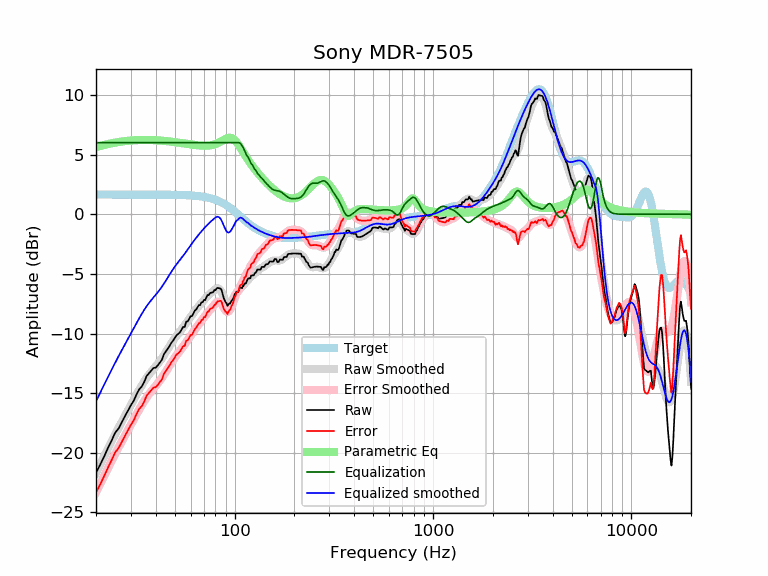

Source data for this figure (header and first rows):
frequency, raw, error, smoothed, error_smoothed, equalization, parametric_eq, equalized_raw, equalized_smoothed, target
20, -21.67, -23.32, -21.68, -23.33, 6.00, 5.63, -15.67, -15.68, 1.65
21, -20.99, -22.64, -20.96, -22.61, 6.00, 5.73, -14.99, -14.96, 1.65
22, -20.30, -21.94, -20.28, -21.92, 6.00, 5.81, -14.30, -14.28, 1.65
23, -19.58, -21.23, -19.63, -21.27, 6.00, 5.89, -13.58, -13.63, 1.65
24, -18.95, -20.60, -19.01, -20.66, 6.00, 5.95, -12.95, -13.01, 1.65
25, -18.31, -19.96, -18.44, -20.09, 6.00, 6.01, -12.31, -12.44, 1.65
26, -17.96, -19.61, -17.90, -19.55, 6.00, 6.05, -11.96, -11.90, 1.65
27, -17.42, -19.07, -17.39, -19.03, 6.00, 6.09, -11.42, -11.39, 1.65
28, -16.92, -18.57, -16.90, -18.55, 6.00, 6.13, -10.92, -10.90, 1.65
29, -16.46, -18.10, -16.44, -18.08, 6.00, 6.16, -10.46, -10.44, 1.65
30, -16.00, -17.65, -15.99, -17.63, 6.00, 6.18, -10.00, -9.99, 1.65
31, -15.63, -17.27, -15.55, -17.20, 6.00, 6.20, -9.63, -9.55, 1.65
32, -15.11, -16.75, -15.13, -16.78, 6.00, 6.21, -9.11, -9.13, 1.65
33, -14.68, -16.33, -14.73, -16.38, 6.00, 6.22, -8.68, -8.73, 1.65
34, -14.44, -16.09, -14.36, -16.01, 6.00, 6.23, -8.44, -8.36, 1.65
35, -14.06, -15.71, -14.02, -15.66, 6.00, 6.23, -8.06, -8.02, 1.65
36, -13.56, -15.20, -13.71, -15.36, 6.00, 6.23, -7.56, -7.71, 1.65
37, -13.33, -14.98, -13.44, -15.08, 6.00, 6.23, -7.33, -7.44, 1.64
38, -13.11, -14.76, -13.19, -14.84, 6.00, 6.22, -7.11, -7.19, 1.64
39, -12.89, -14.53, -12.97, -14.61, 6.00, 6.21, -6.89, -6.97, 1.64
40, -12.86, -14.50, -12.75, -14.39, 6.00, 6.20, -6.86, -6.75, 1.64
41, -12.66, -14.30, -12.53, -14.18, 6.00, 6.19, -6.66, -6.53, 1.64
42, -12.43, -14.07, -12.31, -13.95, 6.00, 6.18, -6.43, -6.31, 1.64
43, -12.20, -13.84, -12.07, -13.71, 6.00, 6.17, -6.20, -6.07, 1.64
44, -11.74, -13.38, -11.82, -13.46, 6.00, 6.15, -5.74, -5.82, 1.64
45, -11.51, -13.14, -11.56, -13.20, 6.00, 6.13, -5.51, -5.56, 1.64
46, -11.27, -12.91, -11.30, -12.94, 6.00, 6.12, -5.27, -5.30, 1.64
47, -11.04, -12.68, -11.05, -12.68, 6.00, 6.10, -5.04, -5.05, 1.63
48, -10.77, -12.40, -10.81, -12.44, 6.00, 6.08, -4.77, -4.81, 1.63
49, -10.58, -12.21, -10.59, -12.22, 6.00, 6.06, -4.58, -4.59, 1.63
50, -10.35, -11.98, -10.38, -12.01, 6.00, 6.04, -4.35, -4.38, 1.63
51, -10.13, -11.75, -10.19, -11.81, 6.00, 6.02, -4.13, -4.19, 1.62
52, -10.03, -11.65, -10.00, -11.62, 6.00, 6.00, -4.03, -4.00, 1.62
53, -9.90, -11.52, -9.83, -11.44, 6.00, 5.98, -3.90, -3.83, 1.62
54, -9.67, -11.29, -9.65, -11.27, 6.00, 5.96, -3.67, -3.65, 1.61
55, -9.45, -11.05, -9.48, -11.09, 6.00, 5.94, -3.45, -3.48, 1.61
56, -9.45, -11.05, -9.31, -10.91, 6.00, 5.92, -3.45, -3.31, 1.60
57, -8.99, -10.59, -9.13, -10.73, 6.00, 5.90, -2.99, -3.13, 1.60
58, -8.99, -10.58, -8.96, -10.55, 6.00, 5.89, -2.99, -2.96, 1.59
59, -8.76, -10.35, -8.78, -10.36, 6.00, 5.87, -2.76, -2.78, 1.58
60, -8.54, -10.12, -8.61, -10.19, 6.00, 5.85, -2.54, -2.61, 1.58
61, -8.54, -10.11, -8.44, -10.01, 6.00, 5.83, -2.54, -2.44, 1.57
62, -8.31, -9.87, -8.28, -9.84, 6.00, 5.82, -2.31, -2.28, 1.56
63, -8.08, -9.63, -8.12, -9.67, 6.00, 5.80, -2.08, -2.12, 1.55
64, -7.98, -9.52, -7.97, -9.51, 6.00, 5.79, -1.98, -1.97, 1.54
65, -7.80, -9.32, -7.83, -9.35, 6.00, 5.78, -1.80, -1.83, 1.53
66, -7.62, -9.13, -7.69, -9.21, 6.00, 5.77, -1.62, -1.69, 1.51
67, -7.62, -9.12, -7.56, -9.06, 6.00, 5.76, -1.62, -1.56, 1.50
68, -7.39, -8.88, -7.44, -8.92, 6.00, 5.75, -1.39, -1.44, 1.49
69, -7.37, -8.84, -7.32, -8.79, 6.00, 5.75, -1.37, -1.32, 1.47
70, -7.18, -8.63, -7.20, -8.65, 6.00, 5.75, -1.18, -1.20, 1.45
71, -7.19, -8.63, -7.08, -8.52, 6.00, 5.75, -1.19, -1.08, 1.44
72, -6.97, -8.39, -6.98, -8.39, 6.00, 5.75, -0.97, -0.98, 1.42
73, -6.77, -8.16, -6.87, -8.27, 6.00, 5.76, -0.77, -0.87, 1.40
74, -6.78, -8.16, -6.77, -8.15, 6.00, 5.76, -0.78, -0.77, 1.37
75, -6.62, -7.97, -6.68, -8.03, 6.00, 5.78, -0.62, -0.68, 1.35
76, -6.57, -7.90, -6.59, -7.92, 6.00, 5.79, -0.57, -0.59, 1.32
77, -6.58, -7.87, -6.51, -7.81, 6.00, 5.81, -0.58, -0.51, 1.30
78, -6.52, -7.79, -6.43, -7.70, 6.00, 5.83, -0.52, -0.43, 1.27
79, -6.36, -7.60, -6.35, -7.59, 6.00, 5.86, -0.36, -0.35, 1.24
... 553 more rows
